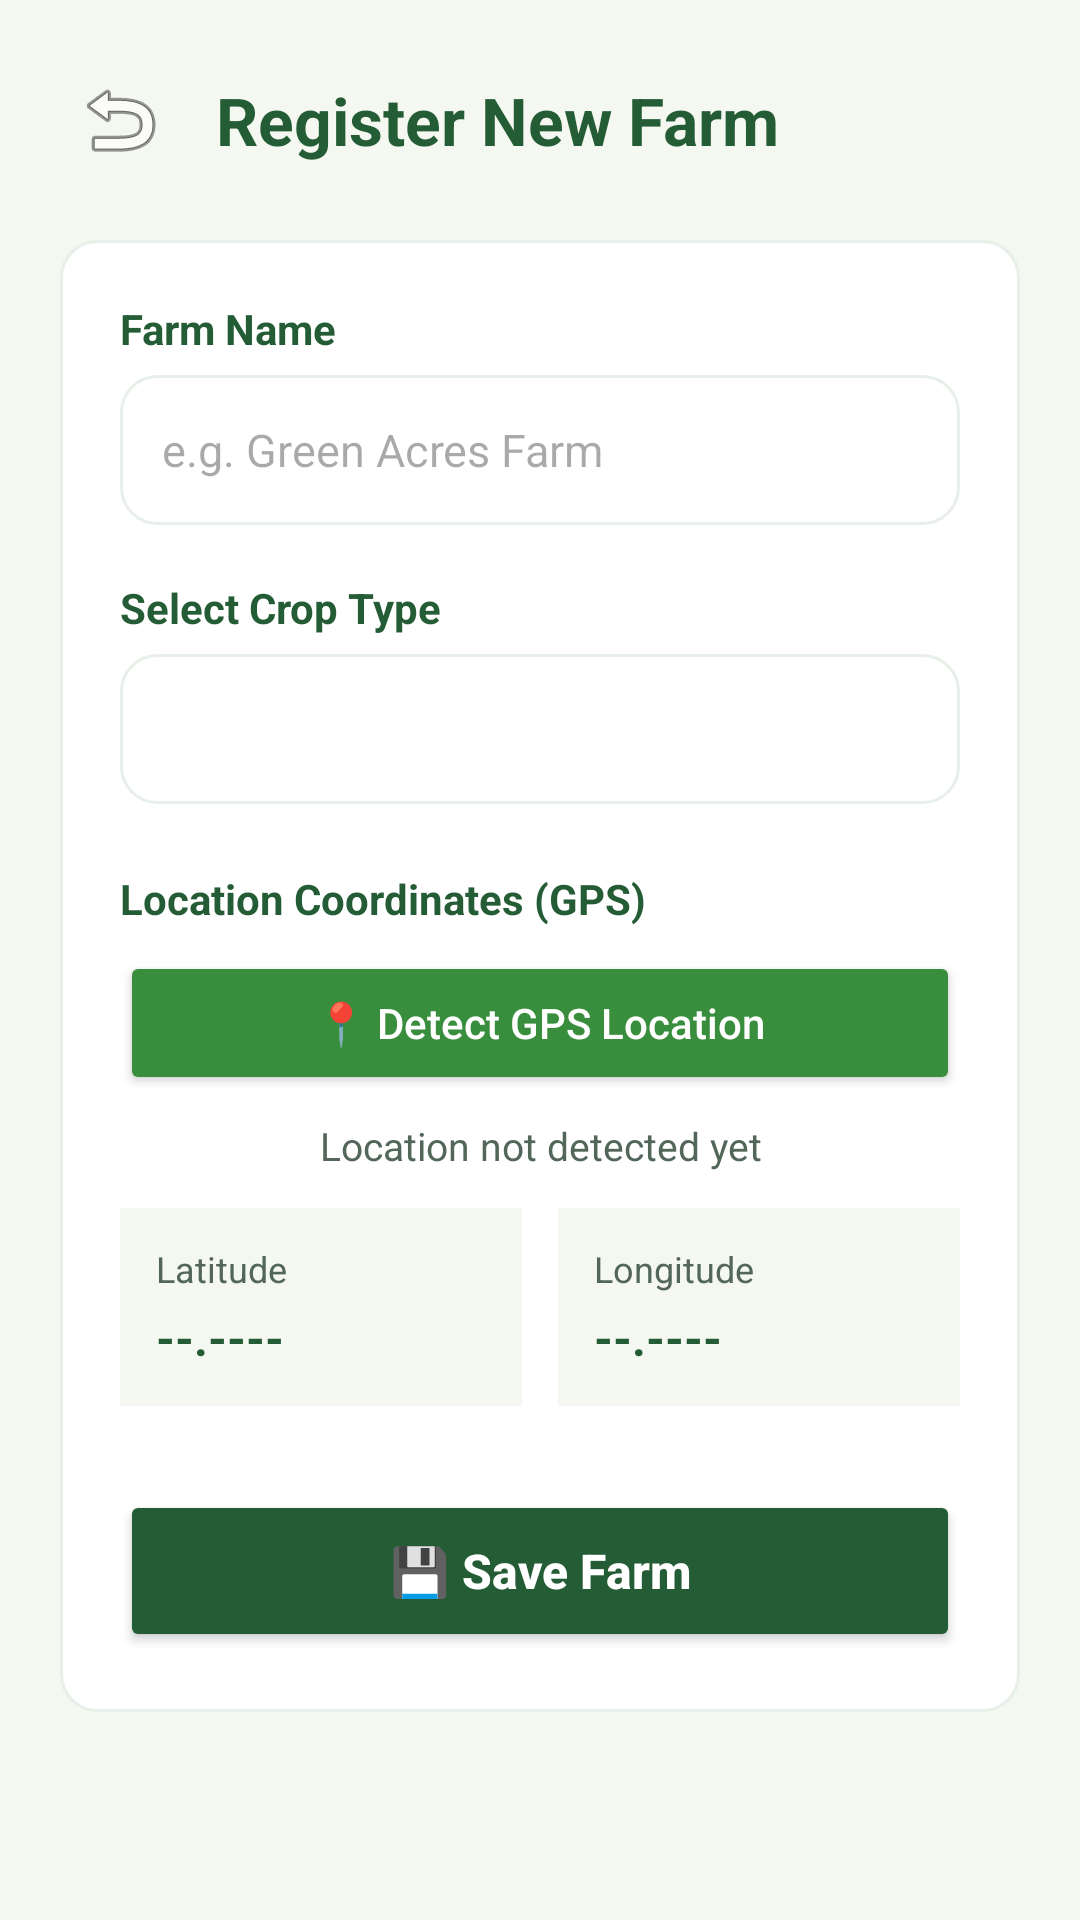

Layout XML and referenced resources for this Android screen:
<!-- AndroidManifest.xml: application theme Theme.SmartFarmAdvisor -->
<!-- res/layout/activity_add_farm.xml -->
<?xml version="1.0" encoding="utf-8"?>
<ScrollView xmlns:android="http://schemas.android.com/apk/res/android"
    android:layout_width="match_parent"
    android:layout_height="match_parent"
    android:background="#F4F8F1"
    android:fillViewport="true">

    <LinearLayout
        android:layout_width="match_parent"
        android:layout_height="wrap_content"
        android:orientation="vertical"
        android:padding="20dp">

        <LinearLayout
            android:layout_width="match_parent"
            android:layout_height="wrap_content"
            android:gravity="center_vertical"
            android:orientation="horizontal">

            <ImageButton
                android:id="@+id/btnBack"
                android:layout_width="40dp"
                android:layout_height="40dp"
                android:background="?attr/selectableItemBackgroundBorderless"
                android:contentDescription="Back"
                android:src="@android:drawable/ic_menu_revert" />

            <TextView
                android:layout_width="0dp"
                android:layout_height="wrap_content"
                android:layout_marginStart="12dp"
                android:layout_weight="1"
                android:text="Register New Farm"
                android:textColor="#245C35"
                android:textSize="22sp"
                android:textStyle="bold" />
        </LinearLayout>

        <LinearLayout
            android:layout_width="match_parent"
            android:layout_height="wrap_content"
            android:layout_marginTop="20dp"
            android:background="@drawable/bg_card_white"
            android:orientation="vertical"
            android:padding="20dp">

            <TextView
                android:layout_width="wrap_content"
                android:layout_height="wrap_content"
                android:text="Farm Name"
                android:textColor="#245C35"
                android:textSize="14sp"
                android:textStyle="bold" />

            <EditText
                android:id="@+id/etFarmName"
                android:layout_width="match_parent"
                android:layout_height="50dp"
                android:layout_marginTop="6dp"
                android:background="@drawable/bg_card_white"
                android:hint="e.g. Green Acres Farm"
                android:inputType="textCapWords"
                android:paddingHorizontal="14dp"
                android:textSize="15sp" />

            <TextView
                android:layout_width="wrap_content"
                android:layout_height="wrap_content"
                android:layout_marginTop="18dp"
                android:text="Select Crop Type"
                android:textColor="#245C35"
                android:textSize="14sp"
                android:textStyle="bold" />

            <Spinner
                android:id="@+id/spinnerCrop"
                android:layout_width="match_parent"
                android:layout_height="50dp"
                android:layout_marginTop="6dp"
                android:background="@drawable/bg_card_white"
                android:paddingHorizontal="10dp" />

            <TextView
                android:layout_width="wrap_content"
                android:layout_height="wrap_content"
                android:layout_marginTop="22dp"
                android:text="Location Coordinates (GPS)"
                android:textColor="#245C35"
                android:textSize="14sp"
                android:textStyle="bold" />

            <Button
                android:id="@+id/btnDetectLocation"
                android:layout_width="match_parent"
                android:layout_height="48dp"
                android:layout_marginTop="8dp"
                android:backgroundTint="#388E3C"
                android:text="📍 Detect GPS Location"
                android:textAllCaps="false"
                android:textColor="#FFFFFF" />

            <TextView
                android:id="@+id/txtLocationStatus"
                android:layout_width="match_parent"
                android:layout_height="wrap_content"
                android:layout_marginTop="8dp"
                android:gravity="center"
                android:text="Location not detected yet"
                android:textColor="#53665A"
                android:textSize="13sp" />

            <LinearLayout
                android:layout_width="match_parent"
                android:layout_height="wrap_content"
                android:layout_marginTop="12dp"
                android:orientation="horizontal">

                <LinearLayout
                    android:layout_width="0dp"
                    android:layout_height="wrap_content"
                    android:layout_marginEnd="6dp"
                    android:layout_weight="1"
                    android:background="#F4F8F1"
                    android:orientation="vertical"
                    android:padding="12dp">

                    <TextView
                        android:layout_width="wrap_content"
                        android:layout_height="wrap_content"
                        android:text="Latitude"
                        android:textColor="#53665A"
                        android:textSize="12sp" />

                    <TextView
                        android:id="@+id/txtLatitude"
                        android:layout_width="wrap_content"
                        android:layout_height="wrap_content"
                        android:layout_marginTop="4dp"
                        android:text="--.----"
                        android:textColor="#245C35"
                        android:textSize="16sp"
                        android:textStyle="bold" />
                </LinearLayout>

                <LinearLayout
                    android:layout_width="0dp"
                    android:layout_height="wrap_content"
                    android:layout_marginStart="6dp"
                    android:layout_weight="1"
                    android:background="#F4F8F1"
                    android:orientation="vertical"
                    android:padding="12dp">

                    <TextView
                        android:layout_width="wrap_content"
                        android:layout_height="wrap_content"
                        android:text="Longitude"
                        android:textColor="#53665A"
                        android:textSize="12sp" />

                    <TextView
                        android:id="@+id/txtLongitude"
                        android:layout_width="wrap_content"
                        android:layout_height="wrap_content"
                        android:layout_marginTop="4dp"
                        android:text="--.----"
                        android:textColor="#245C35"
                        android:textSize="16sp"
                        android:textStyle="bold" />
                </LinearLayout>

            </LinearLayout>

            <Button
                android:id="@+id/btnSaveFarm"
                android:layout_width="match_parent"
                android:layout_height="54dp"
                android:layout_marginTop="28dp"
                android:backgroundTint="#245C35"
                android:text="💾 Save Farm"
                android:textAllCaps="false"
                android:textColor="#FFFFFF"
                android:textSize="16sp"
                android:textStyle="bold" />

        </LinearLayout>

    </LinearLayout>

</ScrollView>
<!-- resources referenced by this layout -->
<resources>
  <!-- drawable bg_card_white (drawable) -->
  <?xml version="1.0" encoding="utf-8"?>
  <shape xmlns:android="http://schemas.android.com/apk/res/android"
      android:shape="rectangle">
      <solid android:color="#FFFFFF" />
      <corners android:radius="12dp" />
      <stroke
          android:width="1dp"
          android:color="#E8EFE8" />
  </shape>
  <style name="Theme.SmartFarmAdvisor" parent="Base.Theme.SmartFarmAdvisor" />
  <style name="Base.Theme.SmartFarmAdvisor" parent="Theme.Material3.DayNight.NoActionBar">
          
          
      </style>
</resources>
